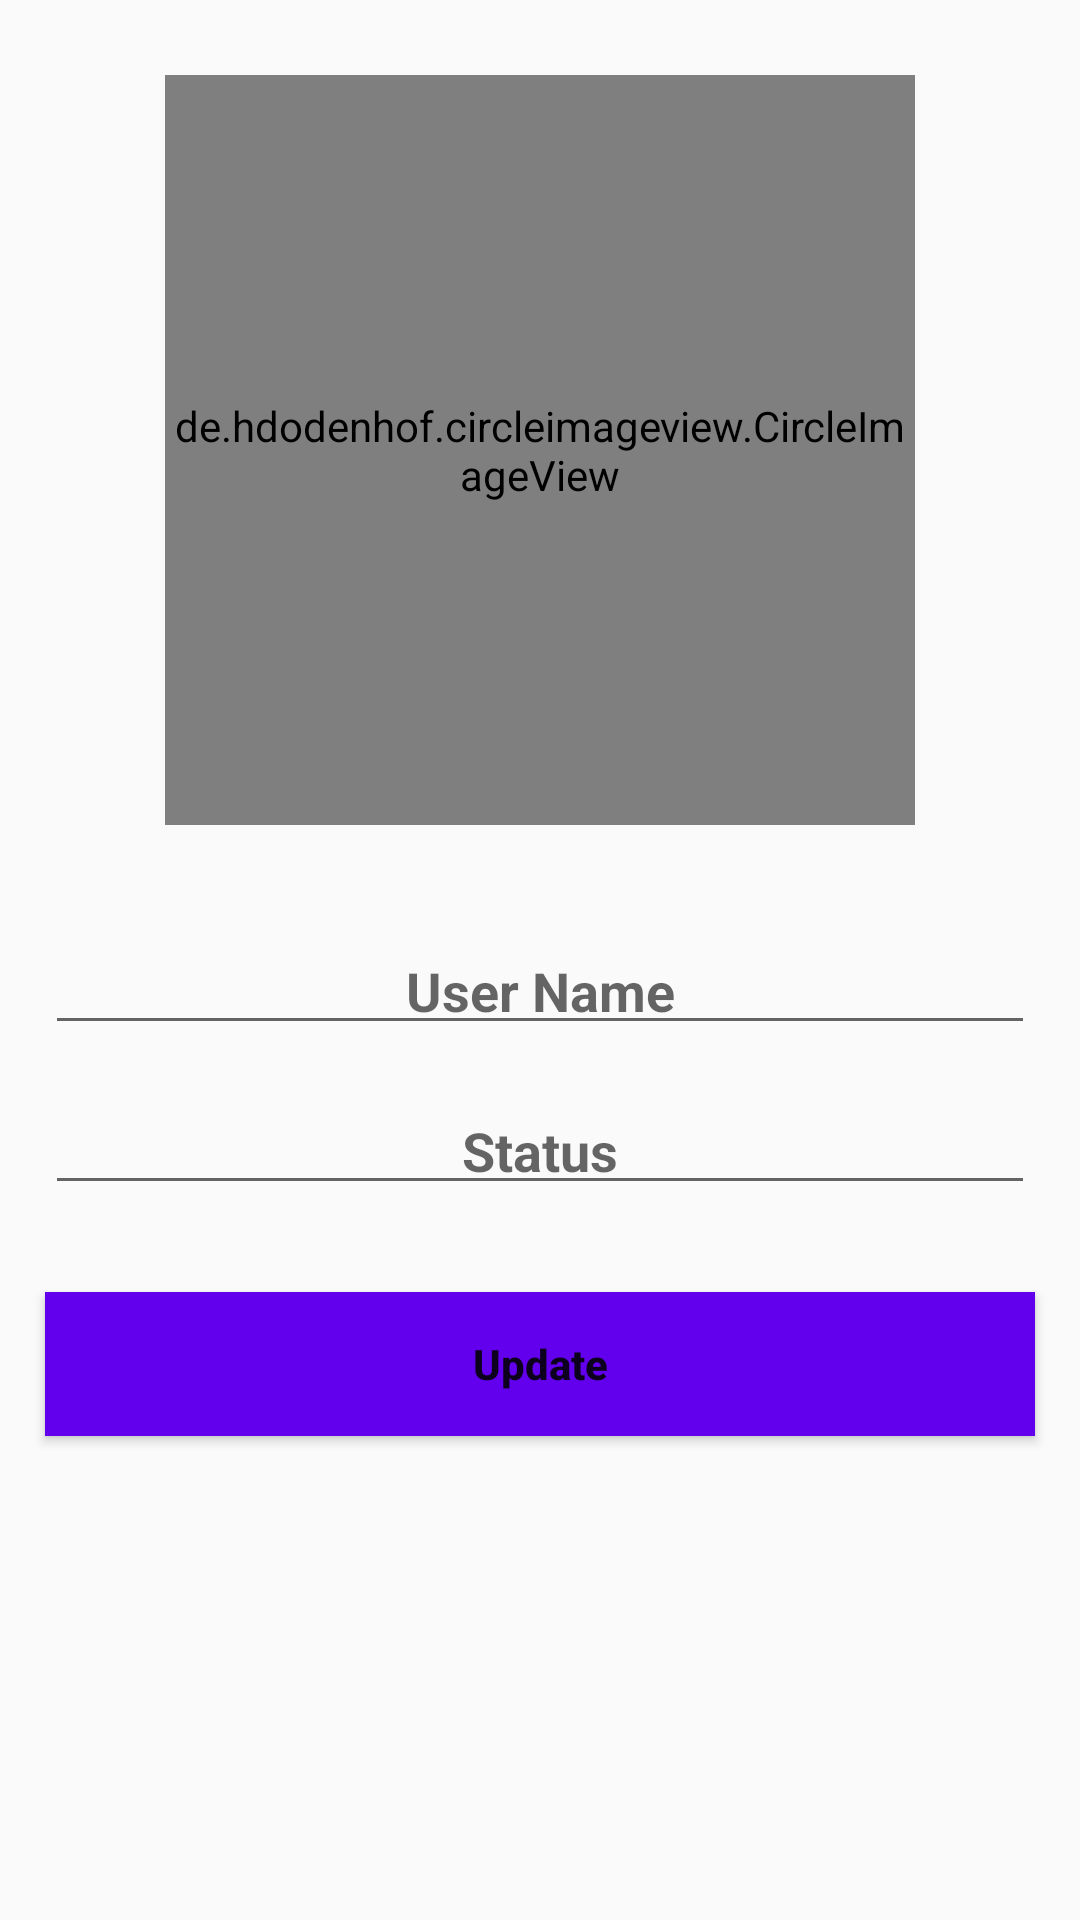

Here is an Android app screen rendered from its layout file. Give the layout XML and the strings, colors and styles it references.
<!-- AndroidManifest.xml: application theme AppTheme -->
<!-- res/layout/activity_settings.xml -->
<?xml version="1.0" encoding="utf-8"?>
<RelativeLayout xmlns:android="http://schemas.android.com/apk/res/android"
    xmlns:app="http://schemas.android.com/apk/res-auto"
    xmlns:tools="http://schemas.android.com/tools"
    android:layout_width="match_parent"
    android:layout_height="match_parent"
    tools:context=".SettingsActivity">



    

    <de.hdodenhof.circleimageview.CircleImageView
        android:id="@+id/setProfile_image"
        android:layout_width="250dp"
        android:layout_height="250dp"
        android:src="@drawable/boyprofile"
        app:civ_border_width="2dp"
        app:civ_border_color="@color/colorPrimary"
        android:layout_alignParentBottom="false"
        android:layout_centerHorizontal="true"
        android:layout_marginTop="25dp"

        />

    <EditText
        android:id="@+id/setUserNameEditText"
        android:layout_width="match_parent"
        android:layout_height="wrap_content"
        android:layout_below="@+id/setProfile_image"
        android:layout_marginLeft="15dp"
        android:layout_marginTop="37dp"
        android:layout_marginRight="15dp"
        android:hint="User Name"
        android:inputType="textMultiLine"
        android:padding="6dp"
        android:textAlignment="center"
        android:textStyle="bold" />

    <EditText
        android:id="@+id/setUserStatusEditText"
        android:layout_width="match_parent"
        android:layout_height="wrap_content"
        android:layout_below="@+id/setUserNameEditText"
        android:layout_marginLeft="15dp"
        android:layout_marginTop="17dp"
        android:layout_marginRight="15dp"
        android:hint="Status"
        android:inputType="textMultiLine"
        android:padding="6dp"
        android:textAlignment="center"
        android:textStyle="bold" />

    <Button
        android:id="@+id/updateButton"
        android:layout_width="match_parent"
        android:layout_height="wrap_content"
        android:layout_below="@+id/setUserStatusEditText"
        android:layout_marginLeft="15dp"
        android:layout_marginTop="29dp"
        android:layout_marginRight="15dp"
        android:background="@color/colorPrimary"
        android:inputType="textMultiLine"
        android:padding="6dp"
        android:text="Update"
        android:textAlignment="center"
        android:textAllCaps="false"
        android:textStyle="bold" />


</RelativeLayout>
<!-- resources referenced by this layout -->
<resources>
  <!-- drawable boyprofile: jpg bitmap (drawable, 86546 bytes) -->
  <style name="AppTheme" parent="Theme.AppCompat.Light.NoActionBar">
          
          <item name="colorPrimary">@color/colorPrimary</item>
          <item name="colorPrimaryDark">@color/colorPrimaryDark</item>
          <item name="colorAccent">@color/colorAccent</item>
      </style>
  <!-- not gathered from this repository: default colours our renderer supplied (Android Studio template values) -->
  <color name="colorPrimary">#FF6200EE</color>
  <color name="colorPrimaryDark">#FF3700B3</color>
  <color name="colorAccent">#FF03DAC5</color>
</resources>
